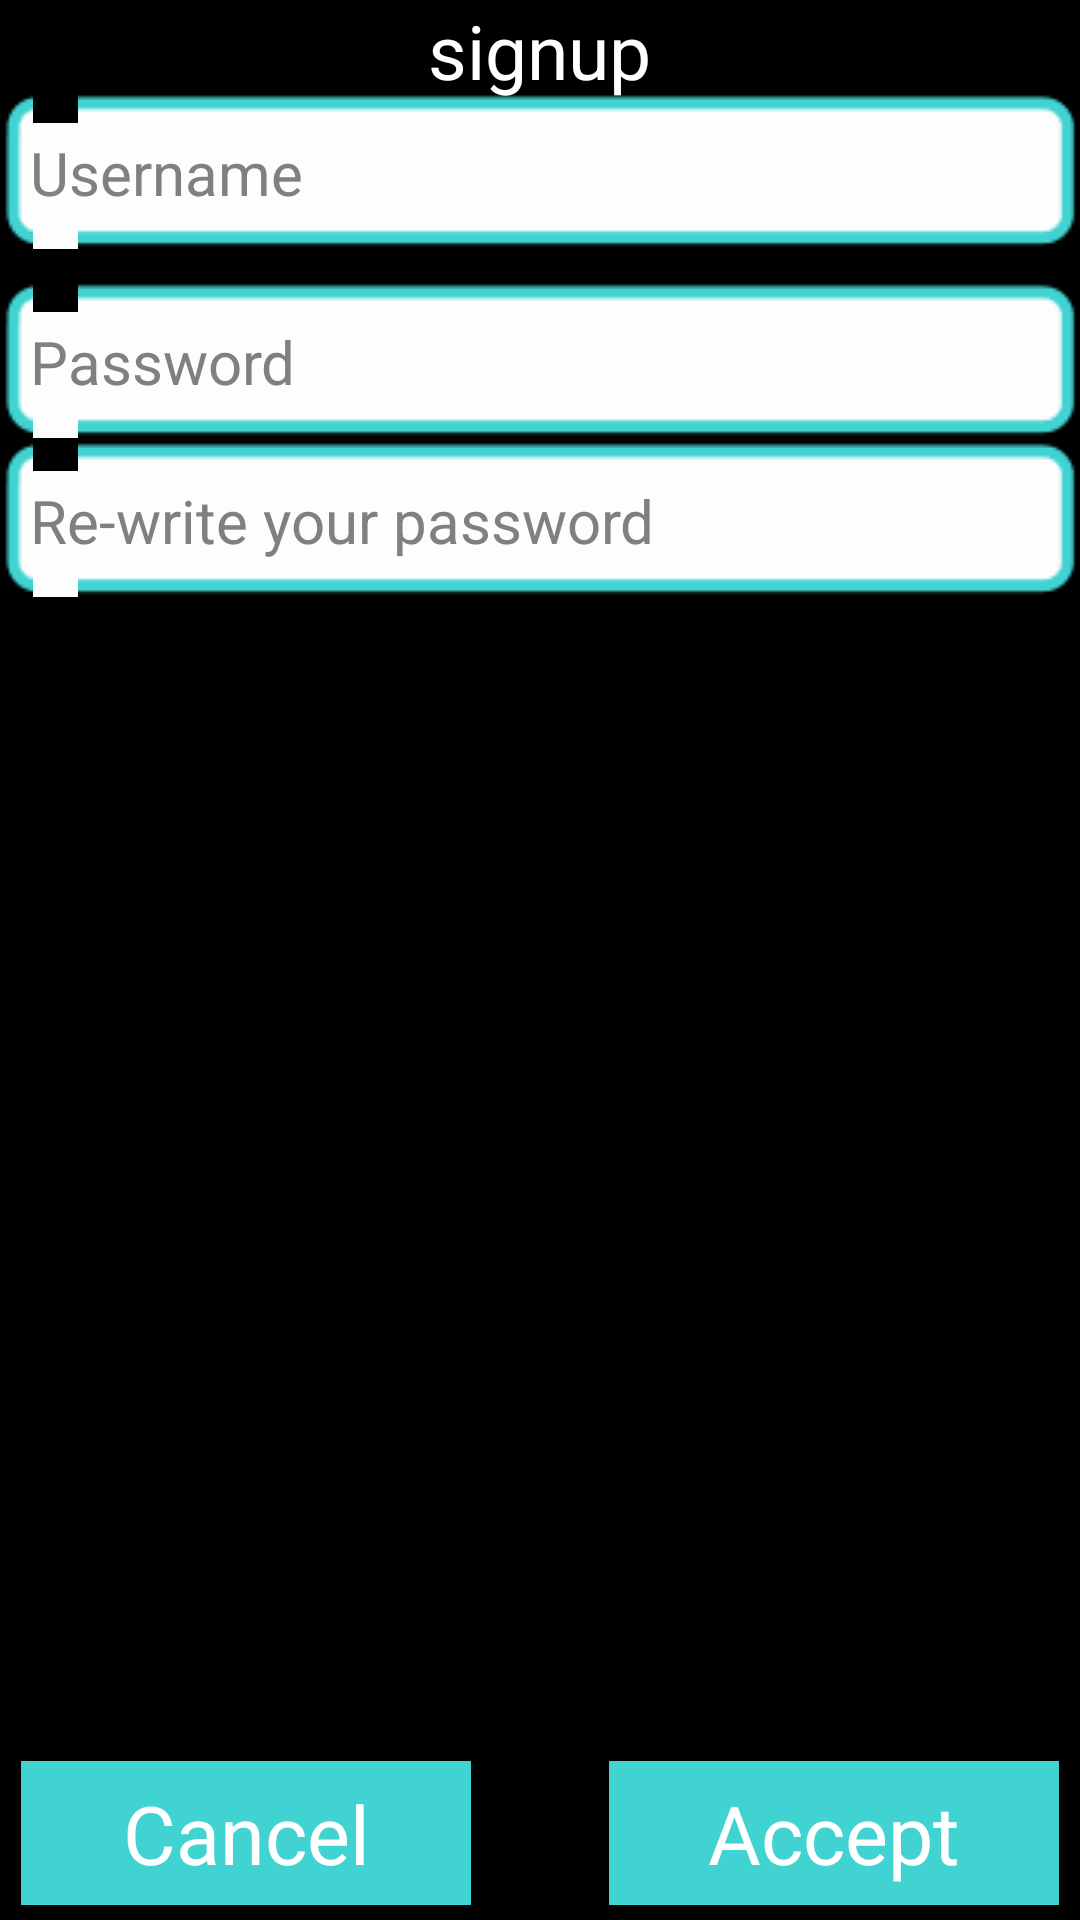

Android layout source for this screen:
<!-- AndroidManifest.xml: application theme AppTheme -->
<!-- res/layout/user_add.xml -->
<RelativeLayout xmlns:android="http://schemas.android.com/apk/res/android"
    xmlns:tools="http://schemas.android.com/tools"
    android:layout_width="fill_parent"
    android:layout_height="250dp"
    android:background="#000000">

    <EditText
        android:layout_marginTop="30dp"
        android:id="@+id/username"
        android:layout_width="match_parent"
        android:layout_height="wrap_content"
        android:hint="Username"
        android:layout_alignParentTop="true"
        android:textColor="#000000"
        android:textSize="20sp"
        android:paddingLeft="10dp"
        android:paddingRight="10dp"
        android:background="@drawable/greenallround"/>
    <EditText
        android:layout_marginTop="10dp"
        android:id="@+id/password"
        android:layout_width="match_parent"
        android:layout_height="wrap_content"
        android:textColor="#000000"
        android:hint="Password"
        android:layout_below="@+id/username"
        android:textSize="20sp"
        android:paddingLeft="10dp"
        android:paddingRight="10dp"
        android:background="@drawable/greenallround"
        />
    <EditText
        android:id="@+id/password2"
        android:layout_width="match_parent"
        android:layout_height="wrap_content"
        android:textColor="#000000"
        android:hint="Re-write your password"
        android:textSize="20sp"
        android:paddingLeft="10dp"
        android:paddingRight="10dp"
        android:background="@drawable/greenallround"
        android:layout_below="@+id/password"
        android:layout_alignParentLeft="true"
        android:layout_alignParentStart="true" />

    <Button
        android:layout_marginRight="7dp"
        android:layout_marginBottom="5dp"
        android:id="@+id/btn_user_accept"
        android:layout_width="150dp"
        android:layout_height="wrap_content"
        android:text="Accept"


        android:layout_alignParentBottom="true"
        android:layout_alignParentRight="true"

        android:background="#41D2D2"
        android:textColor="#ffffff"
        android:textSize="27sp"/>
    <Button
        android:layout_marginLeft="7dp"
        android:id="@+id/btn_user_cancel"
        android:layout_width="150dp"
        android:layout_height="wrap_content"
        android:text="Cancel"

        android:background="#41D2D2"
        android:textColor="#ffffff"
        android:textSize="27sp"
        android:layout_alignTop="@+id/btn_user_accept"
        android:layout_alignParentLeft="true"
         />

    <TextView
        android:layout_width="wrap_content"
        android:layout_height="wrap_content"
        android:text="signup"
        android:textSize="25sp"
        android:textColor="#ffffff"
        android:id="@+id/textView9"
        android:textIsSelectable="true"
        android:typeface="sans"
        android:layout_alignParentTop="true"
        android:layout_centerHorizontal="true" />



</RelativeLayout>
<!-- resources referenced by this layout -->
<resources>
  <style name="AppTheme" parent="android:Theme.Holo.Light.NoActionBar">
          
      </style>
</resources>
